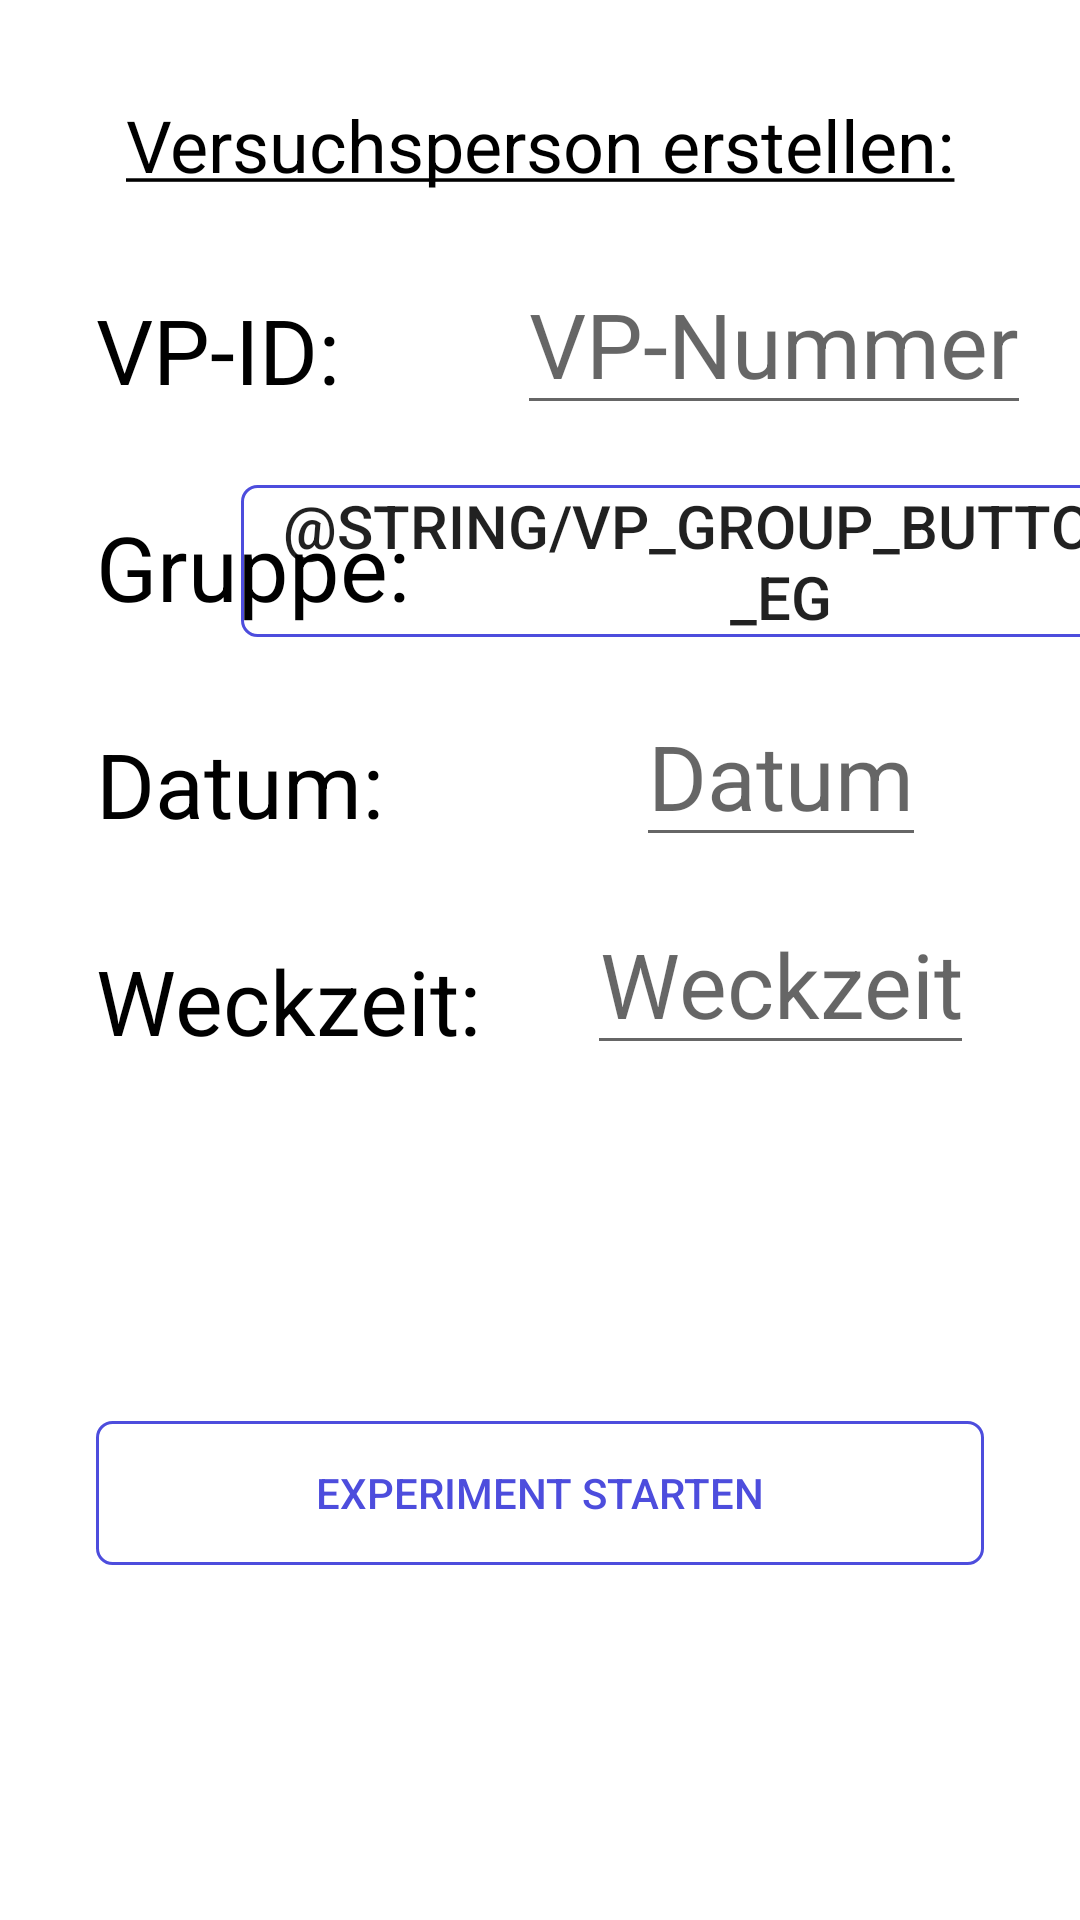

Reconstruct the res/layout file that produces this screen, plus the resources it refers to.
<!-- AndroidManifest.xml: application theme AppTheme -->
<!-- res/layout/activity_create_vp.xml -->
<?xml version="1.0" encoding="utf-8"?>
<androidx.constraintlayout.widget.ConstraintLayout
    xmlns:android="http://schemas.android.com/apk/res/android"
    xmlns:app="http://schemas.android.com/apk/res-auto"
    android:background="@color/backgroundColor"
    android:layout_width="match_parent"
    android:layout_height="match_parent">

    <TextView
        android:id="@+id/createVPHeader"
        android:layout_width="wrap_content"
        android:layout_height="wrap_content"
        android:layout_marginTop="32dp"
        android:text="@string/create_vp_header"
        android:textColor="@color/textColor"
        android:textSize="24sp"
        app:layout_constraintEnd_toEndOf="parent"
        app:layout_constraintStart_toStartOf="parent"
        app:layout_constraintTop_toTopOf="parent" />

    <TextView
        android:id="@+id/newVPidPrefix"
        android:layout_width="wrap_content"
        android:layout_height="wrap_content"
        android:layout_marginStart="32dp"
        android:layout_marginTop="32dp"
        android:text="@string/create_vp_id_prefix"
        android:textColor="@color/textColor"
        android:textSize="30sp"
        app:layout_constraintStart_toStartOf="parent"
        app:layout_constraintTop_toBottomOf="@+id/createVPHeader" />

    <EditText
        android:id="@+id/inputVPid"
        android:layout_width="wrap_content"
        android:layout_height="wrap_content"
        android:layout_marginTop="20dp"
        android:autofillHints=""
        android:hint="@string/create_vp_id_hint"
        android:inputType="text"
        android:textAlignment="center"
        android:textSize="30sp"
        app:layout_constraintEnd_toEndOf="parent"
        app:layout_constraintHorizontal_bias="0.425"
        app:layout_constraintStart_toEndOf="@+id/startTimePrefix"
        app:layout_constraintTop_toBottomOf="@+id/createVPHeader" />

    <TextView
        android:id="@+id/newGroupPrefix"
        android:layout_width="wrap_content"
        android:layout_height="wrap_content"
        android:layout_marginStart="32dp"
        android:layout_marginTop="32dp"
        android:text="@string/create_vp_group_prefix"
        android:textColor="@color/textColor"
        android:textSize="30sp"
        app:layout_constraintStart_toStartOf="parent"
        app:layout_constraintTop_toBottomOf="@+id/newVPidPrefix" />

    <Button
        android:id="@+id/inputVPGroup"
        android:layout_width="wrap_content"
        android:layout_height="wrap_content"
        android:layout_marginTop="20dp"
        android:background="@drawable/next_button"
        android:text="@string/vp_group_buttontext_eg"
        android:textSize="20sp"
        app:layout_constraintEnd_toEndOf="parent"
        app:layout_constraintStart_toEndOf="@+id/startTimePrefix"
        app:layout_constraintTop_toBottomOf="@+id/inputVPid" />

    <Button
        android:id="@+id/createVP"
        android:layout_width="0dp"
        android:layout_height="wrap_content"
        android:layout_marginStart="32dp"
        android:layout_marginEnd="32dp"
        android:background="@drawable/next_button"
        android:text="@string/create_vp_buttontext"
        android:textColor="@color/themeColor"
        app:layout_constraintBottom_toBottomOf="parent"
        app:layout_constraintEnd_toEndOf="parent"
        app:layout_constraintHorizontal_bias="0.0"
        app:layout_constraintStart_toStartOf="parent"
        app:layout_constraintTop_toBottomOf="@+id/startTime" />

    <TextView
        android:id="@+id/currentStartDatePrefix2"
        android:layout_width="wrap_content"
        android:layout_height="wrap_content"
        android:layout_marginStart="32dp"
        android:layout_marginTop="32dp"
        android:text="@string/create_vp_start_date_prefix"
        android:textColor="@color/textColor"
        android:textSize="30sp"
        app:layout_constraintStart_toStartOf="parent"
        app:layout_constraintTop_toBottomOf="@+id/newGroupPrefix" />

    <EditText
        android:id="@+id/startDate"
        android:layout_width="wrap_content"
        android:layout_height="wrap_content"
        android:layout_marginTop="16dp"
        android:autofillHints=""
        android:focusable="false"
        android:hint="@string/create_vp_start_date_hint"
        android:inputType="date"
        android:textAlignment="center"
        android:textSize="30sp"
        app:layout_constraintEnd_toEndOf="parent"
        app:layout_constraintStart_toEndOf="@+id/startTimePrefix"
        app:layout_constraintTop_toBottomOf="@+id/inputVPGroup" />

    <TextView
        android:id="@+id/startTimePrefix"
        android:layout_width="wrap_content"
        android:layout_height="wrap_content"
        android:layout_marginStart="32dp"
        android:layout_marginTop="32dp"
        android:text="@string/create_vp_start_time_prefix"
        android:textColor="@color/textColor"
        android:textSize="30sp"
        app:layout_constraintStart_toStartOf="parent"
        app:layout_constraintTop_toBottomOf="@+id/currentStartDatePrefix2" />

    <EditText
        android:id="@+id/startTime"
        android:layout_width="wrap_content"
        android:layout_height="wrap_content"
        android:layout_marginTop="12dp"
        android:autofillHints=""
        android:focusable="false"
        android:hint="@string/create_vp_start_time_hint"
        android:inputType="date"
        android:textAlignment="center"
        android:textSize="30sp"
        app:layout_constraintEnd_toEndOf="parent"
        app:layout_constraintStart_toEndOf="@+id/startTimePrefix"
        app:layout_constraintTop_toBottomOf="@+id/startDate" />
</androidx.constraintlayout.widget.ConstraintLayout>
<!-- resources referenced by this layout -->
<resources>
  <color name="backgroundColor">#FFFFFF</color>
  <color name="textColor">#000000</color>
  <color name="themeColor">#4D4DDD</color>
  <!-- drawable next_button (drawable) -->
  <?xml version="1.0" encoding="utf-8"?>
  <shape xmlns:android="http://schemas.android.com/apk/res/android"
      android:shape="rectangle">
  
      <corners android:radius="5dp" />
  
      <solid android:color="@android:color/transparent" />
  
      <stroke
          android:width="1dp"
          android:color="@color/themeColor" />
  
  </shape>
  <string name="create_vp_buttontext">Experiment starten</string>
  <string name="create_vp_group_prefix">Gruppe:</string>
  <string name="create_vp_header"><u>Versuchsperson erstellen:</u></string>
  <string name="create_vp_id_hint">VP-Nummer</string>
  <string name="create_vp_id_prefix">VP-ID:</string>
  <string name="create_vp_start_date_hint">Datum</string>
  <string name="create_vp_start_date_prefix">Datum:</string>
  <string name="create_vp_start_time_hint">Weckzeit</string>
  <string name="create_vp_start_time_prefix">Weckzeit:</string>
  <style name="AppTheme" parent="Theme.AppCompat.Light.DarkActionBar">
          
          <item name="colorPrimary">@color/themeColor</item>
          <item name="colorPrimaryDark">@color/themeColorDark</item>
          <item name="colorAccent">@color/textColor</item>
      </style>
  <color name="themeColorDark">#0B0B81</color>
</resources>
